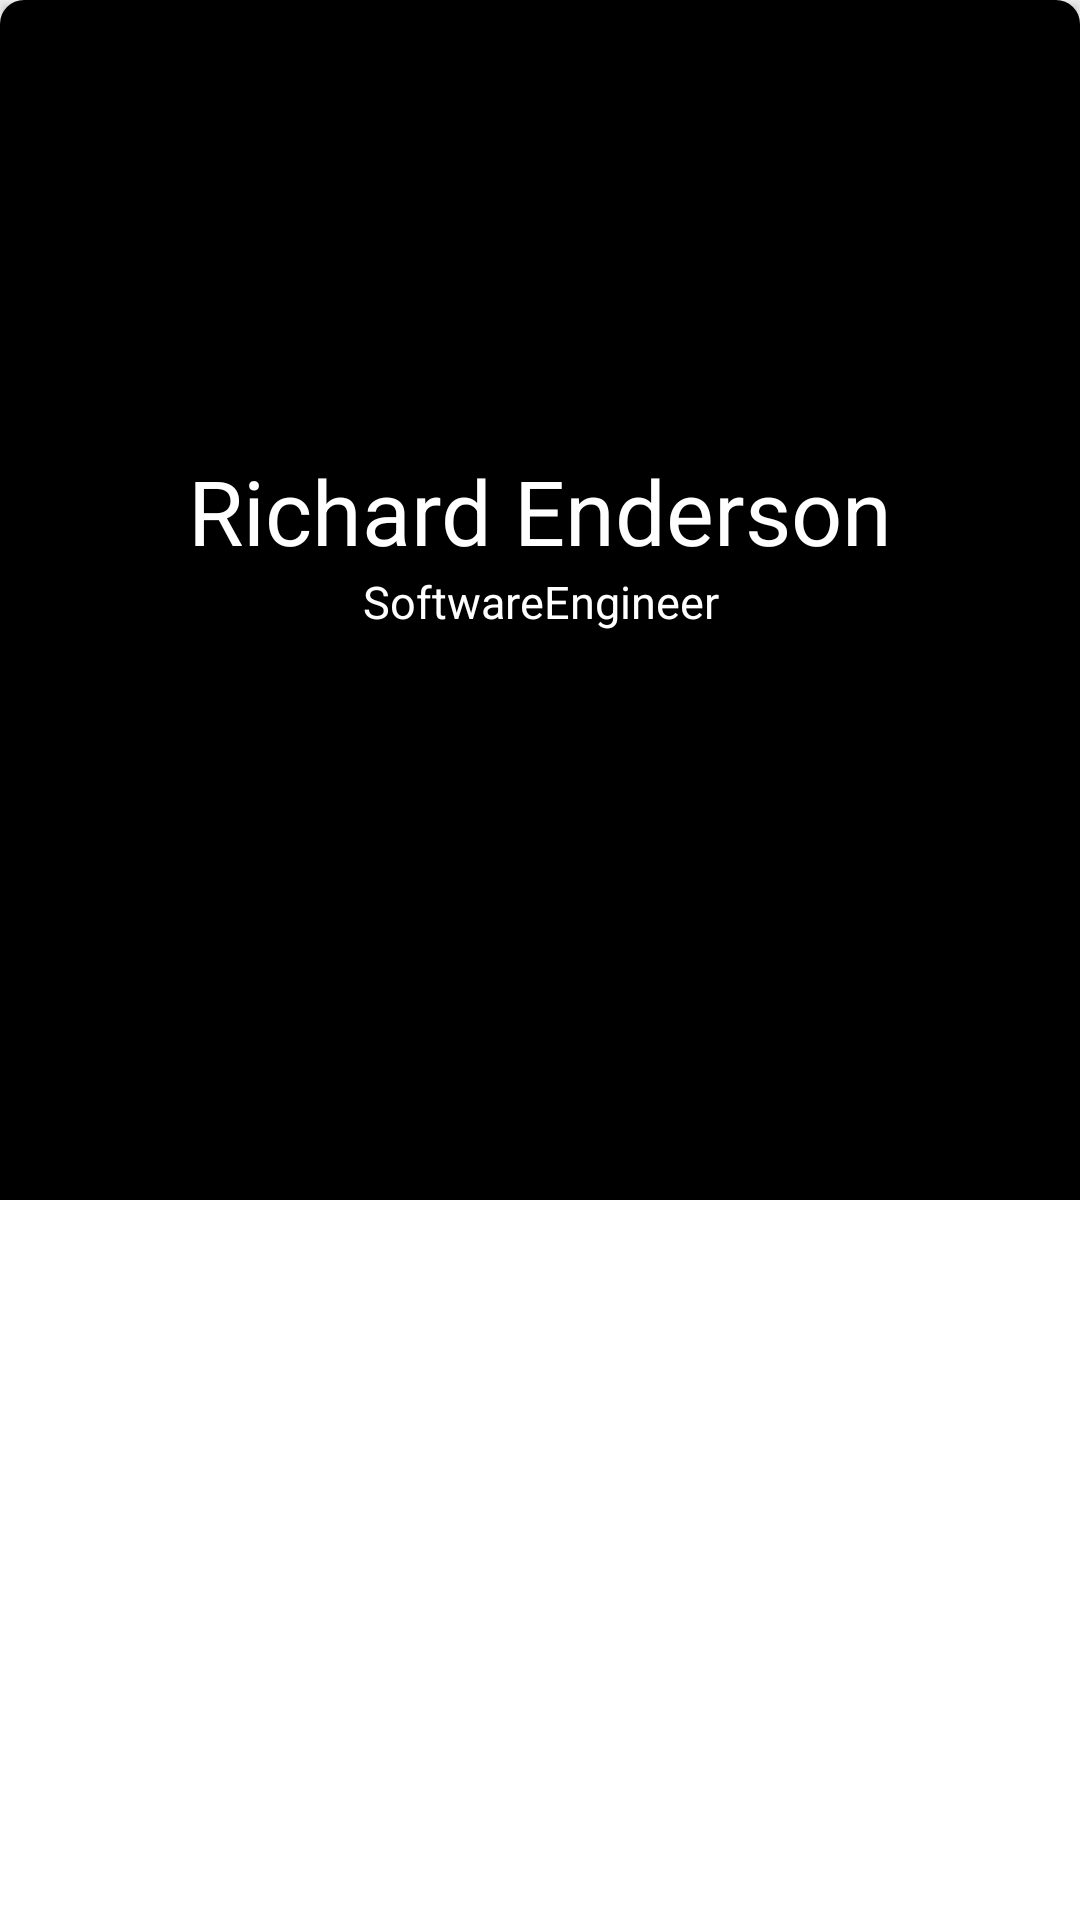

Produce the Android XML layout that renders to this screen, including the resource entries it uses.
<!-- AndroidManifest.xml: application theme Base.Theme.RI -->
<!-- res/layout/fragment_home.xml -->
<?xml version="1.0" encoding="utf-8"?>
<androidx.core.widget.NestedScrollView xmlns:android="http://schemas.android.com/apk/res/android"
    xmlns:app="http://schemas.android.com/apk/res-auto"
    xmlns:tools="http://schemas.android.com/tools"
    android:layout_width="match_parent"
    android:layout_height="match_parent"
    android:fillViewport="true">

    <androidx.constraintlayout.widget.ConstraintLayout
        android:layout_width="match_parent"
        android:layout_height="match_parent"
        android:background="@drawable/gradient_two_color_background"
        tools:context=".fragments.home.HomeFragment">


        <androidx.cardview.widget.CardView
            android:id="@+id/homeHeader"
            android:layout_width="match_parent"
            android:layout_height="wrap_content"
            android:backgroundTint="#00000000"
            app:layout_constraintEnd_toEndOf="parent"
            app:layout_constraintStart_toStartOf="parent"
            app:layout_constraintTop_toTopOf="parent">

            <androidx.constraintlayout.widget.ConstraintLayout
                android:layout_width="match_parent"
                android:layout_height="wrap_content">

                <ImageView
                    android:id="@+id/empImage"
                    android:layout_width="100dp"
                    android:layout_height="100dp"
                    android:layout_marginTop="50dp"
                    android:src="@drawable/ic_profile_pic"
                    app:layout_constraintEnd_toEndOf="parent"
                    app:layout_constraintStart_toStartOf="parent"
                    app:layout_constraintTop_toTopOf="parent" />

                <TextView
                    android:id="@+id/empName"
                    android:layout_width="wrap_content"
                    android:layout_height="wrap_content"
                    android:layout_marginHorizontal="20dp"
                    android:text="Richard Enderson"
                    android:textColor="@color/white"
                    android:textSize="30sp"
                    app:layout_constraintEnd_toEndOf="parent"
                    app:layout_constraintStart_toStartOf="parent"
                    app:layout_constraintTop_toBottomOf="@+id/empImage" />


                <TextView
                    android:id="@+id/empDesignation"
                    android:layout_width="wrap_content"
                    android:layout_height="wrap_content"
                    android:layout_marginBottom="50dp"
                    android:text="SoftwareEngineer"
                    android:textColor="@color/white"
                    android:textSize="15sp"
                    app:layout_constraintBottom_toBottomOf="parent"
                    app:layout_constraintEnd_toEndOf="@+id/empName"
                    app:layout_constraintStart_toStartOf="@+id/empName"
                    app:layout_constraintTop_toBottomOf="@id/empName"
                    app:layout_constraintVertical_bias="0.0" />

            </androidx.constraintlayout.widget.ConstraintLayout>

        </androidx.cardview.widget.CardView>

        <androidx.recyclerview.widget.RecyclerView
            android:id="@+id/rvCards"
            android:layout_width="match_parent"
            android:layout_height="wrap_content"
            android:layout_marginHorizontal="10dp"
            app:layout_constraintEnd_toEndOf="parent"
            app:layout_constraintHorizontal_bias="1.0"
            app:layout_constraintStart_toStartOf="parent"
            app:layout_constraintTop_toBottomOf="@id/homeHeader"
            tools:itemCount="4"
            tools:layoutManager="androidx.recyclerview.widget.LinearLayoutManager"
            tools:listitem="@layout/item_home_grid"
            tools:orientation="horizontal"
            tools:spanCount="2" />

        <TextView
            android:id="@+id/labelTasks"
            android:layout_width="wrap_content"
            android:layout_height="wrap_content"
            android:layout_marginStart="20dp"
            android:layout_marginTop="20dp"
            android:text="Latest Task"
            android:textSize="20sp"
            android:textStyle="bold"
            app:layout_constraintStart_toStartOf="parent"
            app:layout_constraintTop_toBottomOf="@id/rvCards" />

        <androidx.recyclerview.widget.RecyclerView
            android:id="@+id/rvBanner"
            android:layout_width="match_parent"
            android:layout_height="wrap_content"
            app:layout_constraintTop_toBottomOf="@id/labelTasks"
            tools:listitem="@layout/item_home_banner"

            />

    </androidx.constraintlayout.widget.ConstraintLayout>
</androidx.core.widget.NestedScrollView>
<!-- res/layout/item_home_grid.xml (included above) -->
<?xml version="1.0" encoding="utf-8"?>
<androidx.constraintlayout.widget.ConstraintLayout xmlns:android="http://schemas.android.com/apk/res/android"
    xmlns:app="http://schemas.android.com/apk/res-auto"
    xmlns:tools="http://schemas.android.com/tools"
    android:id="@+id/container"
    android:layout_width="wrap_content"
    android:layout_height="wrap_content"
    android:layout_gravity="center"
    android:layout_marginHorizontal="5dp"
    android:layout_marginTop="10dp"
    android:background="@drawable/corner_radius">


    <TextView
        android:id="@+id/cardText"
        android:layout_width="wrap_content"
        android:layout_height="wrap_content"
        android:layout_marginHorizontal="10dp"
        android:layout_marginTop="10dp"
        android:layout_marginBottom="20dp"
        android:text="OnGoing Projects"
        app:layout_constraintBottom_toBottomOf="parent"
        app:layout_constraintEnd_toEndOf="parent"
        app:layout_constraintStart_toStartOf="parent"
        app:layout_constraintTop_toBottomOf="@id/endIcon" />

    <ImageView

        android:id="@+id/endIcon"
        android:layout_width="150dp"
        android:layout_height="100dp"
        android:layout_marginHorizontal="10dp"
        android:layout_marginTop="20dp"
        app:layout_constraintEnd_toEndOf="parent"
        app:layout_constraintStart_toStartOf="parent"
        app:layout_constraintTop_toTopOf="parent"
        tools:src="@drawable/home_banner_ongoing" />

</androidx.constraintlayout.widget.ConstraintLayout>
<!-- res/layout/item_home_banner.xml (included above) -->
<?xml version="1.0" encoding="utf-8"?>
<androidx.constraintlayout.widget.ConstraintLayout xmlns:android="http://schemas.android.com/apk/res/android"
    xmlns:app="http://schemas.android.com/apk/res-auto"
    xmlns:tools="http://schemas.android.com/tools"
    android:id="@+id/container"
    android:layout_width="match_parent"
    android:layout_height="wrap_content"
    android:layout_gravity="center"
    android:layout_marginHorizontal="5dp"
    android:layout_marginTop="10dp"
    android:background="@drawable/corner_radius"
    android:backgroundTint="@color/black">


    <TextView
        android:id="@+id/bannerTitle"
        android:layout_width="0dp"
        android:layout_height="wrap_content"
        android:layout_marginStart="20dp"
        android:layout_marginEnd="10dp"
        android:layout_marginTop="20dp"
        android:text="Creating UserFlows"
        android:textColor="@color/ri_secondary"
        android:textSize="23sp"
        android:textStyle="bold"
        app:layout_constraintEnd_toStartOf="@+id/verticalContainer"
        app:layout_constraintStart_toStartOf="parent"
        app:layout_constraintTop_toTopOf="parent" />

    <TextView
        android:id="@+id/bannerSubtitle"
        android:layout_width="0dp"
        android:layout_height="wrap_content"
        android:text="Creating UserFlows"
        android:textColor="@color/ri_subtitle"
        android:layout_marginEnd="10dp"
        android:textSize="16sp"
        app:layout_constraintEnd_toStartOf="@+id/verticalContainer"
        app:layout_constraintHorizontal_bias="0.0"
        app:layout_constraintStart_toStartOf="@id/bannerTitle"
        app:layout_constraintTop_toBottomOf="@id/bannerTitle" />


    <androidx.appcompat.widget.AppCompatButton
        android:id="@+id/btnOpenTask"
        style="@style/defaultButton"
        android:layout_width="wrap_content"
        android:layout_height="wrap_content"
        android:layout_marginStart="20dp"
        android:layout_marginTop="30dp"
        android:drawableEnd="@drawable/ic_right_arrow_button"
        android:drawablePadding="10dp"
        android:paddingHorizontal="20dp"
        android:text="Open Task"
        app:layout_constraintBottom_toBottomOf="parent"
        app:layout_constraintStart_toStartOf="parent"
        app:layout_constraintTop_toBottomOf="@id/bannerSubtitle" />

    <include
        android:id="@+id/verticalContainer"
        layout="@layout/design_vertical_container"
        android:layout_width="wrap_content"
        android:layout_height="wrap_content"
        android:layout_marginVertical="20dp"
        android:layout_marginEnd="20dp"
        app:layout_constraintBottom_toBottomOf="parent"
        app:layout_constraintEnd_toEndOf="parent"
        app:layout_constraintTop_toTopOf="parent" />


</androidx.constraintlayout.widget.ConstraintLayout>
<!-- res/layout/design_vertical_container.xml (included above) -->
<?xml version="1.0" encoding="utf-8"?>
<androidx.constraintlayout.widget.ConstraintLayout xmlns:android="http://schemas.android.com/apk/res/android"
    xmlns:app="http://schemas.android.com/apk/res-auto"
    android:layout_width="wrap_content"
    android:layout_height="wrap_content"
    android:layout_gravity="center"
    android:background="@drawable/corner_radius"
    android:padding="5dp">

    <ImageView
        android:id="@+id/layout1"
        android:layout_width="40dp"
        android:layout_height="40dp"
        android:src="@drawable/ic_profile_pic"
        app:layout_constraintEnd_toEndOf="parent"
        app:layout_constraintStart_toStartOf="parent"
        app:layout_constraintTop_toTopOf="parent" />

    <ImageView
        android:id="@+id/layout2"
        android:layout_width="40dp"
        android:layout_height="40dp"
        android:layout_marginTop="-20dp"
        android:src="@drawable/ic_profile_pic"
        app:layout_constraintEnd_toEndOf="parent"
        app:layout_constraintStart_toStartOf="parent"
        app:layout_constraintTop_toBottomOf="@id/layout1" />

    <ImageView

        android:id="@+id/layout3"
        android:layout_width="40dp"
        android:layout_height="40dp"
        android:layout_marginTop="-20dp"
        android:src="@drawable/ic_profile_pic"
        app:layout_constraintEnd_toEndOf="parent"
        app:layout_constraintStart_toStartOf="parent"
        app:layout_constraintTop_toBottomOf="@id/layout2" />

    <ImageView

        android:id="@+id/layout4"
        android:layout_width="40dp"
        android:layout_height="40dp"
        android:layout_marginTop="20dp"
        android:src="@drawable/ic_profile_pic"
        app:layout_constraintEnd_toEndOf="parent"
        app:layout_constraintStart_toStartOf="parent"
        app:layout_constraintTop_toBottomOf="@id/layout3" />


</androidx.constraintlayout.widget.ConstraintLayout>
<!-- resources referenced by this layout -->
<resources>
  <color name="black">#FF000000</color>
  <color name="ri_secondary">#e5ff7f</color>
  <color name="ri_subtitle">#96FBD0</color>
  <color name="white">#FFFFFFFF</color>
  <!-- drawable corner_radius (drawable) -->
  <shape xmlns:android="http://schemas.android.com/apk/res/android">
      <solid android:color="#222325"/>
      <stroke android:width="1dp" android:color="#B1BCBE" />
      <corners android:radius="10dp"/>
      <padding android:left="0dp" android:top="0dp" android:right="0dp" android:bottom="0dp" />
  </shape>
  <!-- drawable gradient_two_color_background (drawable) -->
  <layer-list xmlns:android="http://schemas.android.com/apk/res/android">
      <item android:bottom="120dp">
          <shape android:shape="rectangle" >
              <corners
                  android:topRightRadius="8dip"
                  android:topLeftRadius="8dip" />
  
              <gradient
                  android:startColor="#000000"
                  android:endColor="#000000"
                  android:angle="270" />
          </shape>
      </item>
      <item android:top="400dp" >
          <shape android:shape="rectangle" >
              <corners
                  android:bottomLeftRadius="8dip"
                  android:bottomRightRadius="8dip" />
  
              <gradient
                  android:startColor="#FFFFFF"
                  android:endColor="#FFFFFF"
                  android:angle="270" />
              <size android:height="30dp" />
          </shape>
      </item>
  </layer-list>
  <!-- drawable home_banner_ongoing: vector/xml drawable (drawable, 18633 chars, omitted) -->
  <!-- drawable ic_right_arrow_button (drawable) -->
  <vector xmlns:android="http://schemas.android.com/apk/res/android" android:height="10dp" android:viewportHeight="330" android:viewportWidth="330" android:width="10dp">
        
      <path android:fillColor="#000000" android:pathData="M250.61,154.39l-150,-150c-5.86,-5.86 -15.35,-5.86 -21.21,0c-5.86,5.86 -5.86,15.35 0,21.21l139.39,139.39L79.39,304.39c-5.86,5.86 -5.86,15.35 0,21.21C82.32,328.54 86.16,330 90,330s7.68,-1.46 10.61,-4.39l150,-150c2.81,-2.81 4.39,-6.63 4.39,-10.61C255,161.02 253.42,157.2 250.61,154.39z"/>
      
  </vector>
  <style name="defaultButton">
          <item name="android:letterSpacing">0</item>
          <item name="android:fontFamily">@font/inter</item>
          <item name="android:textSize">14sp</item>
          <item name="android:textColor">#ff000000</item>
          <item name="android:textAllCaps">false</item>
          <item name="android:elevation">0dp</item>
          <item name="android:popupElevation">2dp</item>
          <item name="android:backgroundTint">#E5FF7F</item>
      </style>
  <style name="Base.Theme.RI" parent="Theme.MaterialComponents.Light.NoActionBar">
          
          <item name="fontFamily">@font/inter</item>
          <item name="colorPrimary">@color/my_light_primary</item>
      </style>
  <color name="my_light_primary">#777777</color>
</resources>
